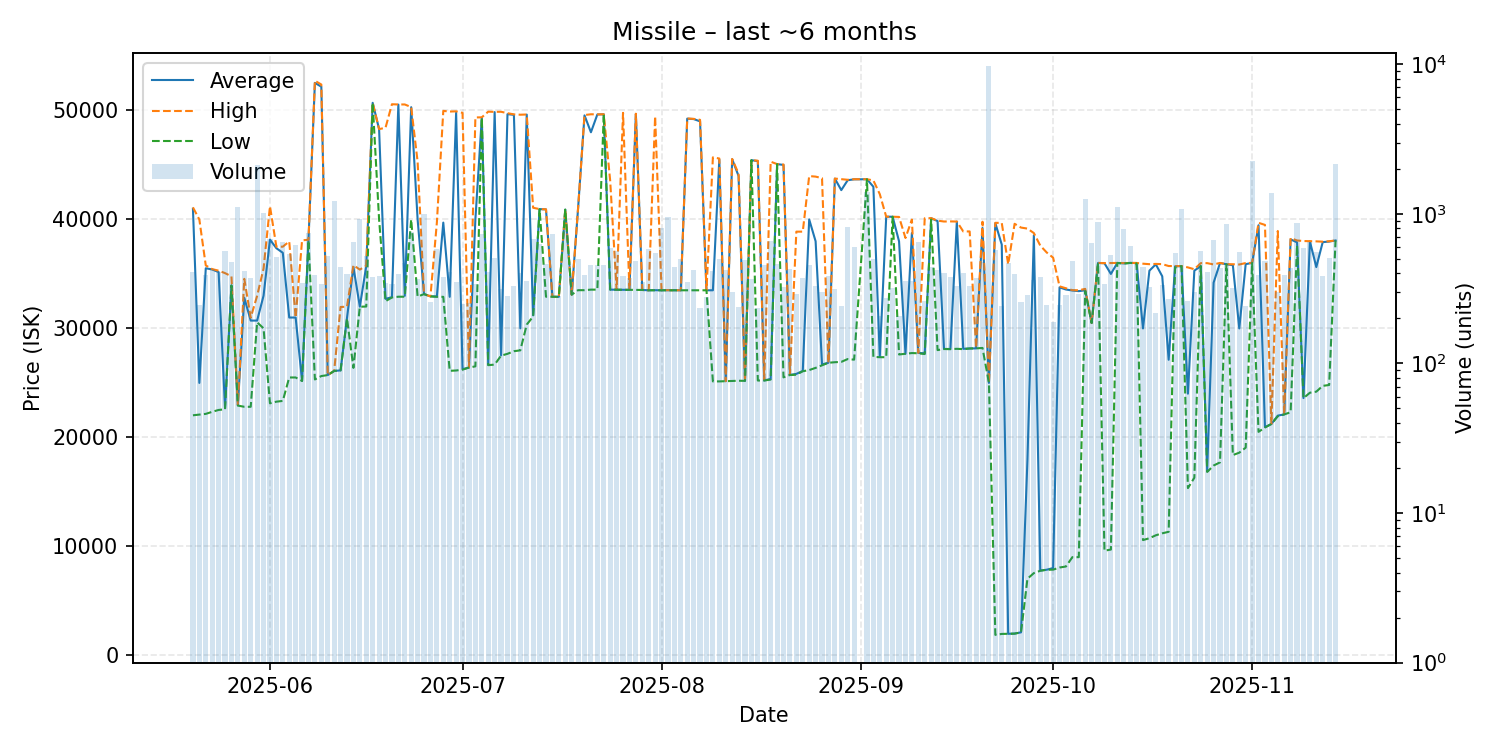

Data behind this chart, as committed beside it:
date, average, highest, lowest, order_count, volume
2025-05-20, 40980, 41110, 22030, 141, 407
2025-05-21, 25000, 39990, 22100, 103, 246
2025-05-22, 35520, 35780, 22160, 129, 388
2025-05-23, 35410, 35440, 22350, 135, 426
2025-05-24, 35170, 35300, 22520, 148, 406
2025-05-25, 22670, 35075, 22580, 167, 561
2025-05-26, 33950, 34780, 33940, 139, 478
2025-05-27, 22960, 22990, 22920, 150, 1114
2025-05-28, 32810, 34550, 22810, 149, 413
2025-05-29, 30720, 30990, 22810, 174, 374
2025-05-30, 30720, 32990, 30560, 190, 2115
2025-05-31, 33000, 35490, 30010, 204, 1019
2025-06-01, 38150, 41210, 23130, 202, 675
2025-06-02, 37360, 37500, 23280, 177, 511
2025-06-03, 36940, 37500, 23350, 175, 652
2025-06-04, 31000, 37980, 25500, 146, 540
2025-06-05, 31000, 31000, 25500, 143, 618
2025-06-06, 25190, 38080, 25180, 148, 346
2025-06-07, 38110, 38140, 38070, 169, 740
2025-06-08, 52530, 52730, 25320, 167, 392
2025-06-09, 52180, 52380, 25630, 165, 339
2025-06-10, 25720, 25720, 25720, 171, 521
2025-06-11, 26100, 26100, 26100, 120, 1211
2025-06-12, 26150, 31970, 26140, 140, 443
2025-06-13, 30970, 31990, 30920, 134, 397
2025-06-14, 35630, 35800, 26380, 142, 650
2025-06-15, 32000, 35400, 31990, 159, 920
2025-06-16, 35720, 35750, 32010, 131, 526
2025-06-17, 50700, 50700, 50700, 120, 381
2025-06-18, 48290, 48290, 40000, 121, 386
2025-06-19, 32710, 48410, 32500, 135, 345
2025-06-20, 32870, 50570, 32840, 136, 342
2025-06-21, 50540, 50550, 32910, 176, 398
2025-06-22, 32990, 50550, 32910, 165, 471
2025-06-23, 50300, 50310, 39990, 130, 756
2025-06-24, 40000, 45300, 32920, 149, 368
2025-06-25, 33150, 33150, 33150, 108, 1000
2025-06-26, 32940, 32940, 32940, 103, 259
2025-06-27, 32940, 39710, 32900, 121, 581
2025-06-28, 39710, 49960, 32900, 147, 379
2025-06-29, 32900, 49900, 26110, 167, 411
2025-06-30, 49790, 49920, 26140, 125, 352
2025-07-01, 26260, 49780, 26220, 121, 249
2025-07-02, 26410, 26420, 26410, 97, 255
2025-07-03, 40000, 49360, 26520, 116, 339
2025-07-04, 49330, 49370, 49330, 117, 736
2025-07-05, 26660, 49890, 26630, 139, 409
2025-07-06, 49850, 49870, 26680, 172, 504
2025-07-07, 27530, 49880, 27500, 119, 315
2025-07-08, 49660, 49750, 27670, 117, 282
2025-07-09, 49600, 49640, 27910, 101, 330
2025-07-10, 30010, 49610, 27990, 130, 401
2025-07-11, 49620, 49630, 30350, 135, 356
2025-07-12, 31200, 41070, 31100, 134, 681
2025-07-13, 40950, 40950, 40930, 164, 631
2025-07-14, 40920, 40930, 32910, 122, 465
2025-07-15, 32900, 32900, 32900, 137, 728
2025-07-16, 32900, 32900, 32900, 102, 284
2025-07-17, 40900, 40900, 40900, 125, 768
2025-07-18, 33100, 33100, 33100, 119, 384
... 118 more rows
